Run: headless pygame with SDL's dummy video driver; simulated clock (each Clock.tick advances the game by its frame time, no real sleeping); random seed 0; keys injected as events and as key.get_pressed() state; no mouse input.
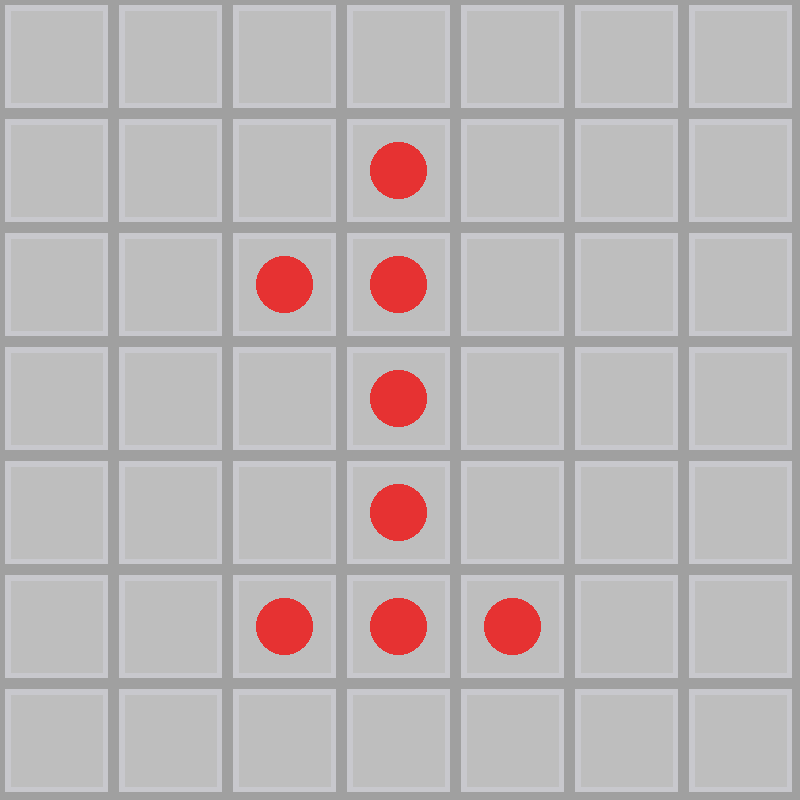
Frame 1 of 4 · flips 1–60 · no input
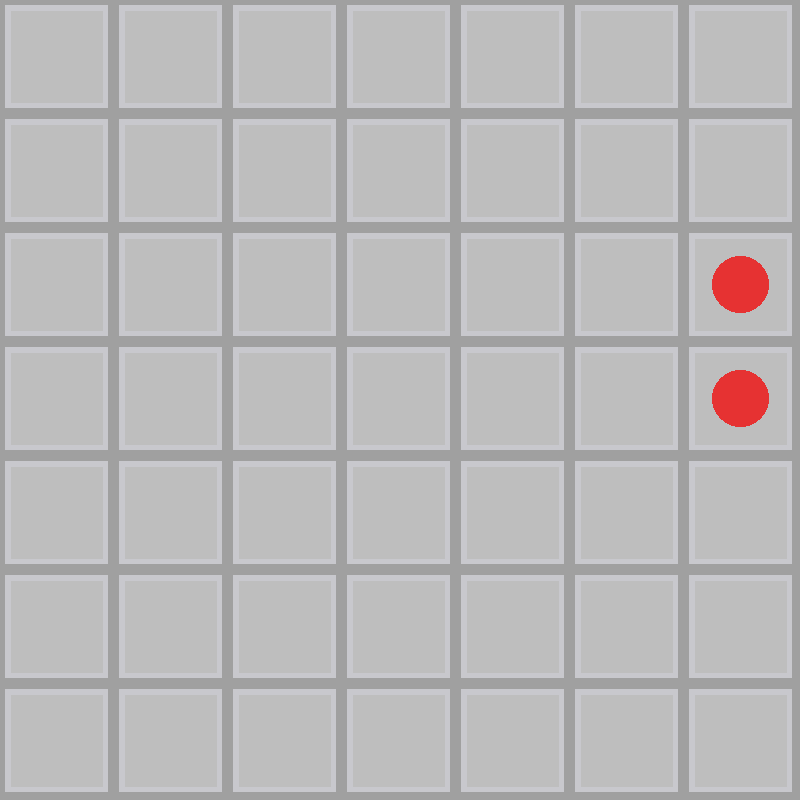
Frame 2 of 4 · flips 61–180 · tapped SPACE, RETURN · held RIGHT (→), D
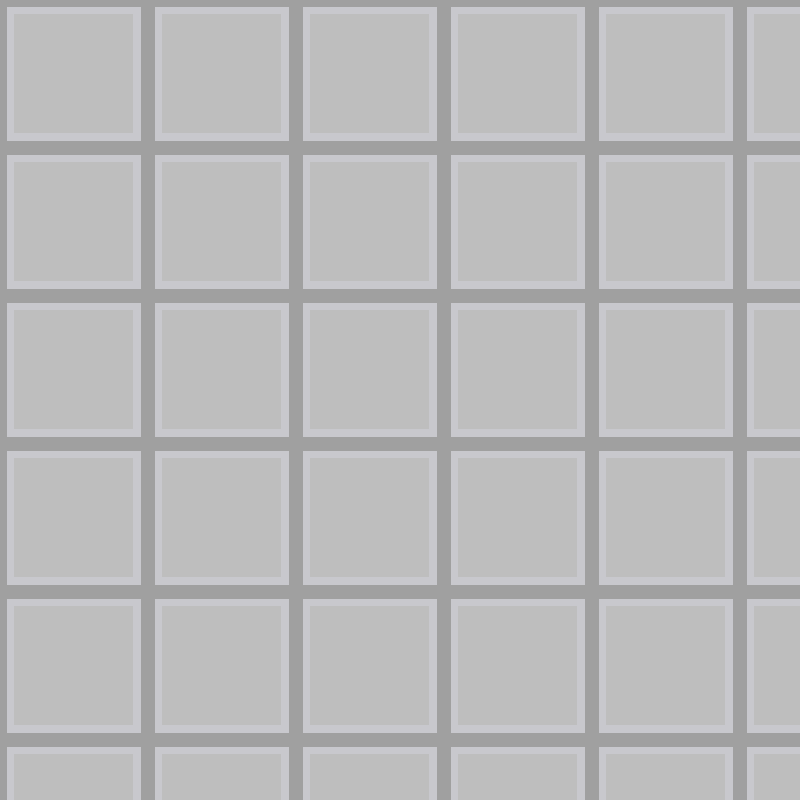
Frame 3 of 4 · flips 181–300 · held DOWN (↓), S
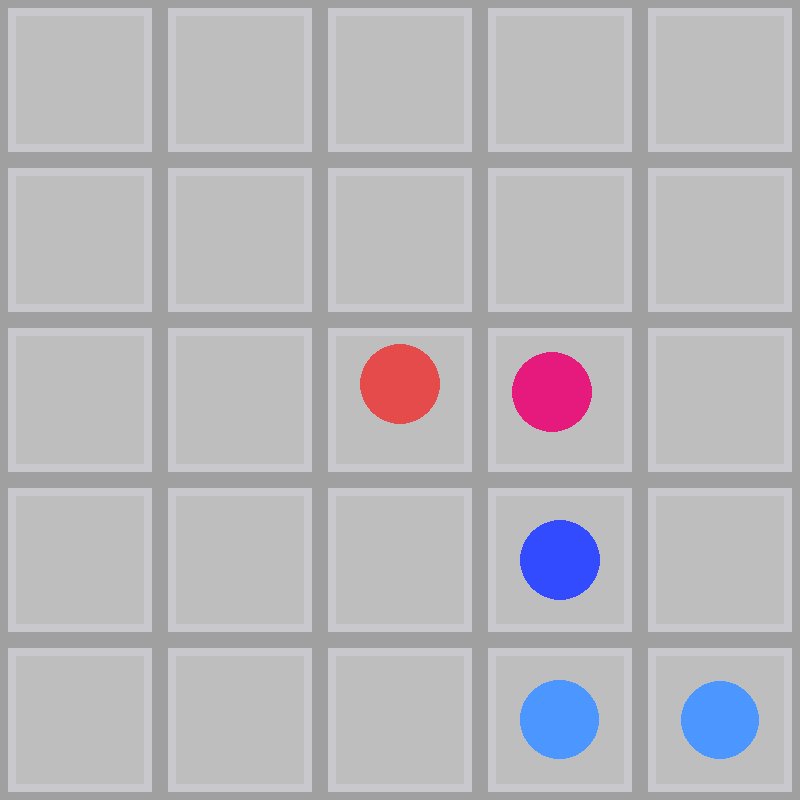
Frame 4 of 4 · flips 301–420 · held LEFT (←), A, UP (↑), W

The pygame program that drew these frames:

import pygame, sys, time, random, math
from pygame.constants import K_SPACE, K_ESCAPE, K_w, K_a, K_s, K_d, K_r, K_LEFT, K_RIGHT, K_UP, K_DOWN
pygame.init()

def sigmoid(x):
    if x<0: return(-1)
    if x>0: return(1)
    else: return(0)
def up_key(keys):
    if keys[K_w] or keys[K_UP]:return True
    return False
def down_key(keys):
    if keys[K_s] or keys[K_DOWN]:return True
    return False
def left_key(keys):
    if keys[K_a] or keys[K_LEFT]:return True
    return False
def right_key(keys):
    if keys[K_d] or keys[K_RIGHT]:return True
    return False


class Grid:
    def __init__(self, grid_size):
        self.grid_unit_size = grid_size
    def print_grid(self):
        for grid_row in range(0,height,self.grid_unit_size):
            for grid_space in range(0,width,self.grid_unit_size):
                pygame.draw.rect(screen, grid_cell_back_color, pygame.Rect(grid_space+(int(self.grid_unit_size/20)), grid_row+(int(self.grid_unit_size/20)), self.grid_unit_size-(int(self.grid_unit_size/10)),self.grid_unit_size-(int(self.grid_unit_size/10))))
                pygame.draw.rect(screen, grid_cell_color, pygame.Rect(grid_space+(int(self.grid_unit_size/10)), grid_row+(int(self.grid_unit_size/10)), self.grid_unit_size-(int(self.grid_unit_size/5)),self.grid_unit_size-(int(self.grid_unit_size/5))))
    def convert(self, x, convert_from="", mode=""): #convert_from: "grid" or "coord", mode: "move" or "set"
        if convert_from == "coord":
            if mode == "set":
                return((x+grid_unit_size/2)/grid_unit_size)
            elif mode =="move":
                return(x/grid_unit_size)
            else: print(mode, "is not a valid mode")
        elif convert_from == "grid":
            if mode == "set":
                return(x*grid_unit_size-(grid_unit_size/2))
            elif mode == "move":
                return(x*grid_unit_size)
            else: print(mode, "is not a valid mode")
        else: print(convert_from, "is not a valid form")


class Character:
    def __init__(self, x, y):
        self.x = x
        self.y = y
        self.moves = [["X", "X"]]
    def get_moves(self, keys):
        self.x, self.y = round(self.x), round(self.y)

        if self.x + 1 <= grid_size and right_key(keys)== True:
            self.moves = new_move(self.moves, 1, 0, player_move_duration)
        if self.x - 1 >= 1 and left_key(keys) == True:
            self.moves = new_move(self.moves, -1, 0, player_move_duration)
        if self.y + 1 <= grid_size and down_key(keys) == True:
            self.moves = new_move(self.moves, 0, 1, player_move_duration)
        if self.y - 1 >= 1 and up_key(keys) == True:
            self.moves = new_move(self.moves, 0, -1, player_move_duration)
            
    def move(self, keys):
        self.moves, self.x, self.y, new_move = move(self.moves, self.x, self.y)
        if new_move == True:
            self.new_splotch()
        if len(self.moves) == 0:
            self.get_moves(keys)

    def is_alive(self, enemies, player_size, enemy_size):
        kill_distance = grid.convert(player_size, "coord", "set")
        kill_distance = 0.5
        for enemy in enemies:
            if enemy.blocked == False:
                if math.sqrt(((self.x+player_size/2)-(enemy.x+enemy_size/2))**2 + ((self.y+player_size/2)-(enemy.y+enemy_size/2))  **2) <= kill_distance:
                    return(True)
        return(False)

    def draw(self):
        pygame.draw.ellipse(screen, player_color, pygame.Rect(grid.convert(self.x,"grid", "set")-player_size/2, grid.convert(self.y, "grid", "set")-player_size/2, player_size, player_size))
    def new_splotch(self):
        splotches.append(Splotch(self.x, self.y, splotch_color[0], splotch_color[1], splotch_color[2], player_size, 0.1))
        
class Splotch:
    def __init__(self, x, y, R, G, B, size, decay):
        self.x = round(x)
        self.y = round(y)
        self.opacity = 255
        self.color = (R, G, B, self.opacity)
        self.size = size
        self._decay = decay
        self.decay = self._decay
        self.fadex = self.x
        self.fadey = self.y 
        self.color = (R, G, B)
    def fade(self):
        self.size-=self.decay
    def draw(self):
        pygame.draw.ellipse(screen, self.color, pygame.Rect(grid.convert(self.fadex, "grid", "set")-self.size/2, grid.convert(self.fadey, "grid", "set")-self.size/2, self.size, self.size))
        
class Enemy:
    def __init__(self, x, y, random_moves):
        self.x = x
        self.y = y
        self.moves = [["X", "X"]]
        self.random_moves = random_moves
        self.blocked = False
        if self.random_moves == True: self.enemy_sit_color, self.enemy_jump_color, self.enemy_dead_color = d_enemy_sit_color, d_enemy_jump_color, d_enemy_dead_color
        else: self.enemy_sit_color, self.enemy_jump_color, self.enemy_dead_color = s_enemy_sit_color, s_enemy_jump_color, s_enemy_dead_color
        self.color = self.enemy_sit_color
        
    def get_moves(self, splotch_coords, player): ##add memory of last move, check if enemy is on dot, if enemy on dot move back.
        if self.blocked == False:
            self.blockers = []
            self.possible_moves = []
            self.x, self.y = round(self.x), round(self.y)

            if self.x + 1 <= grid_size:
                if (str(self.x+1)+" "+str(self.y)) not in splotch_coords:
                    self.possible_moves.append([1, 0])
                else: self.blockers.append(splotch_coords[str(self.x+1)+" "+str(self.y)])

            if self.y + 1 <= grid_size:
                if (str(self.x)+" "+str(self.y+1)) not in splotch_coords:
                    self.possible_moves.append([0, 1])
                else: self.blockers.append(splotch_coords[str(self.x)+" "+str(self.y+1)])
            
            if self.x - 1 >= 1:
                if (str(self.x-1)+" "+str(self.y)) not in splotch_coords:
                    self.possible_moves.append([-1, 0])
                else: self.blockers.append(splotch_coords[str(self.x-1)+" "+str(self.y)])
            
            if self.y-1 >= 1:
                if (str(self.x)+" "+str(self.y-1)) not in splotch_coords:
                    self.possible_moves.append([0, -1])
                else: self.blockers.append(splotch_coords[str(self.x)+" "+str(self.y-1)])
            
            if len(self.possible_moves) > 0:
                if self.random_moves == True:
                    self.random_move = self.possible_moves[random.randint(0, len(self.possible_moves)-1)]
                    self.moves = new_move(self.moves, self.random_move[0], self.random_move[1], enemy_move_duration)
                    self.moves = new_move(self.moves, 0, 0, enemy_move_duration)
                else:

                    x_distance = sigmoid(player.x-self.x)
                    y_distance = sigmoid(player.y-self.y)
                    if [x_distance, y_distance].count(0) == 1:
                        if [sigmoid(x_distance), sigmoid(y_distance)] in self.possible_moves:
                            change_x, change_y = sigmoid(x_distance), sigmoid(y_distance)
                        else: change_x, change_y = 0, 0
                    elif [x_distance, y_distance].count(0) == 0:
                        r_choice = random.choice([0, 1])
                        if r_choice == 1: 
                            if [sigmoid(x_distance), 0] in self.possible_moves:
                                change_x, change_y = sigmoid(x_distance), 0
                            elif [0, sigmoid(y_distance)] in self.possible_moves:
                                change_x, change_y = 0, sigmoid(y_distance)
                            else: change_x, change_y = 0, 0
                        else: 
                            if [0, sigmoid(y_distance)] in self.possible_moves:
                                change_x, change_y = 0, sigmoid(y_distance)
                            elif [sigmoid(x_distance), 0] in self.possible_moves:
                                change_x, change_y = sigmoid(x_distance), 0
                            else: change_x, change_y = 0, 0
                    
                    # distance = sorted(distances)[0]
                    # direction = distances[distance]
                    # if direction == "up":
                    #     change_x, change_y = 0, -1
                    # elif direction == "down":
                    #     change_x, change_y = 0, 1
                    # elif direction == "left":
                    #     change_x, change_y = -1, 0
                    # elif direction == "right":
                    #     change_x, change_y = 1, 0
                    self.moves = new_move(self.moves, change_x, change_y, enemy_move_duration)
                    self.moves = new_move(self.moves, 0, 0, enemy_move_duration)
                        

            else:
                self.blocked = True
                self.color = self.enemy_dead_color
                for splotch in self.blockers:
                    splotch.size = player_size
                    splotch.decay = 0

    def move(self, splotch_coords, player):
        self.moves, self.x, self.y, new_move = move(self.moves, self.x, self.y)
        if new_move == True:
            if self.color == self.enemy_jump_color: self.color = self.enemy_sit_color
            elif self.color == self.enemy_sit_color: self.color = self.enemy_jump_color
        if len(self.moves) == 0:
            self.get_moves(splotch_coords, player)
    def draw(self):
        pygame.draw.ellipse(screen, self.color, pygame.Rect(grid.convert(self.x,"grid", "set")-enemy_size/2, grid.convert(self.y, "grid", "set")-enemy_size/2, enemy_size, enemy_size))

class Dot:
    def __init__(self, x, y, grid_size):
        self.x, self.y, self.grid_size = x, y, grid_size
        self.moves = []
    def get_moves(self, duration):
        #distances:
        direction = {
            self.y: "top",
            self.grid_size - self.y: "bottom",
            self.x: "left",
            self.grid_size - self.x: "right"
        }
        distance = sorted(direction)[0]
        closest = direction[distance]
        if closest == "top":
            change_x, change_y = 0, -1
        elif closest == "bottom":
            change_x, change_y = 0, 1
        elif closest == "left":
            change_x, change_y = -1, 0
        elif closest == "right":
            change_x, change_y = 1, 0

        self.moves = new_move(self.moves, 0, 0, 2*duration)
        for i in range(distance+1):
            self.moves = new_move(self.moves, 0, 0, random.randint(duration-5, duration+5))
            self.moves = new_move(self.moves, change_x, change_y, duration)
    def move(self):
        self.moves, self.x, self.y, new_move = move(self.moves, self.x, self.y)
        if len(self.moves) > 0:
            return(True)
        else: return(False)
    def draw(self):
        pygame.draw.ellipse(screen, d_enemy_sit_color, pygame.Rect(grid.convert(self.x,"grid", "set")-dot_size/2, grid.convert(self.y, "grid", "set")-dot_size/2, dot_size, dot_size))
        
def new_move(moves, change_x, change_y, duration): # combindes get_new_moves and add_moves
    moves = add_moves(moves, get_new_moves(change_x, change_y, duration))
    return moves

def get_new_moves(change_x, change_y, duration): #creates coordinates for new move
    change_x, change_y = grid.convert(change_x, "grid", "move"), grid.convert(change_y, "grid", "move")
    #print(change_x, change_y)
    new_moves = []
    for i in range(0,duration+1):
        x = change_x/(duration+1)
        if change_x != 0 or change_y != 0:
            y = change_y/(duration+1) + -1*((2*i*grid_unit_size)/(-1*(duration**2))+(grid_unit_size/duration))
        else:
            y = change_y/duration
        new_moves.append([grid.convert(x, "coord", "move"), grid.convert(y, "coord", "move")])
    return new_moves

def add_moves(moves, new_moves): #adds new moves from get_new_moves() to move queue
    for move in new_moves:
        moves.append(move)
    moves.append(["X", "X"])
    return(moves)

def move(moves, x, y):  #moves x and y according to moves and delete the finished move
    if len(moves) > 0:
        if moves[0][0] == "X":
            return moves[1::], x, y, True
        return moves[1::], x+moves[0][0], y+moves[0][1], False
    else: return moves, x, y, False

def round_won(enemies):
    for enemy in enemies:
        if enemy.blocked == False:
            return False
    return True

def setup_animation():
    grid_size = 7
    grid_unit_size = int(width/grid_size)
    grid = Grid(grid_unit_size)
    dot_size = int(grid_unit_size/2)
    return grid, grid_unit_size, dot_size

def display_level_animation(levels, level, duration):
    dots = []
    setups = [
        [[4, 2],[4, 3], [3, 3], [4, 4], [4, 5], [5, 6], [4, 6], [3, 6]],
        [[3,2],[4,2],[5,2],[5,3],[5,4],[4,4],[3,4],[3,5],[3,6],[4,6],[5,6]],
        [[3,2],[4,2],[5,2],[5,3],[5,4],[4,4],[5,5],[3,4],[3,6],[4,6],[5,6]],
        [ [3,2], [5,2], [3,3], [3, 4], [4,4], [5,3], [5,4], [5,5], [5,6]],
        [[3,2],[4,2],[5,2],[3,3],[5,4],[4,4],[3,4],[5,5],[3,6],[4,6],[5,6]],
        ]
    for coord in setups[level]:
        dots.append(Dot(coord[0], coord[1], 7))

    for dot in dots:
        dot.get_moves(duration)
    while len(dots) > 0:
        now = time.time()
        keys = pygame.key.get_pressed()
        screen.fill(grid_background_color)
        if keys[K_ESCAPE]:
            quit()
        if keys[K_SPACE]:
            dots = []
        for event in pygame.event.get():
            if event.type == pygame.QUIT: sys.exit()
        grid.print_grid()

        for dot in dots:
            active = dot.move()
            if active == False:
                dots.remove(dot)
            dot.draw()
        pygame.display.flip()
        elapsed = time.time()-now
        if elapsed < cycle_time:
            time.sleep(cycle_time-elapsed)
    else:
        frames = []
        frames_num = anim_zoom_frames
        _cycle_time = int(cycle_time/(frames_num))
        nl_size = levels[level][1] #next level size
        for i in range(1, frames_num+1):
            frames.append(7-( ( (7-nl_size) /frames_num)*i) )
        for num in frames:
            _grid = Grid(int(width/num))
            for i in range(10):
                screen.fill(grid_background_color)
                now = time.time()
                _grid.print_grid()
                pygame.display.flip()
                elapsed = time.time()-now
                if elapsed < _cycle_time:
                    time.sleep(_cycle_time-elapsed)

def setup_level(levels, level):


    size = width, height =  800, 800
    grid_size = levels[level][1]
    grid_unit_size = int(width/grid_size)
    grid = Grid(grid_unit_size)

    screen = pygame.display.set_mode(size)
    player = Character(grid_size, grid_size)
    

    splotches = []

    enemies = []
    for i in range(levels[level][2]): enemies.append(Enemy(random.randint(1,grid_size), random.randint(1,grid_size-2), True))
    for i in range(levels[level][3]): enemies.append(Enemy(random.randint(1,grid_size), random.randint(1,grid_size-2), False))
   

    player_size = int(grid_unit_size/2)
    enemy_size =int(grid_unit_size/2)

    return(player, enemies, splotches, screen, grid, grid_size, grid_unit_size, player_size, enemy_size, width, height)

def run_level(player, enemies, splotches, screen, grid, player_size, enemy_size, levels,level):
    level_over = False
    first = True
    while 1:
        now = time.time()
        screen.fill(grid_background_color)
        keys=pygame.key.get_pressed()
        if keys[K_ESCAPE]:
            quit()
        if keys[K_r]:
            level_over = True
        for event in pygame.event.get():
            if event.type == pygame.QUIT: sys.exit()
        grid.print_grid()

        if level_over == False:
            win = False

        #SPLOTCH ---
            splotch_coords = {}
            for splotch in splotches:
                splotch.fade()
                splotch.draw()
                if splotch.size <1:
                    splotches.remove(splotch)

            for splotch in splotches:
                splotch_coords[str(splotch.x)+" "+str(splotch.y)] = splotch

        #PLAYER ---    
            player.move(keys)
            player.draw()

        #ENEMIES ---
            for enemy in enemies:
                enemy.move(splotch_coords, player)
                enemy.draw()

        #CHECK GAME STATE ---
            level_over = player.is_alive(enemies, player_size, enemy_size)
            if level_over == False:
                level_over = round_won(enemies)
                if level_over == True:
                    win = True
        else:
            if first == True: #runs the first time
                for splotch in splotches:
                    splotch.decay = 2
                if win == True:
                    #print("level won")
                    level += 1
                else:
                    #print("dead")
                    if on_lose == "back":
                        if level >= 1:
                            level -= 1
                        else: level = 0
                    elif on_lose == "reset":
                        level = 0
                    elif on_lose == "remain":
                        pass
                    else: print(on_lose, "is not a valid type")

                first = False

            player.draw()
            
            for splotch in splotches:
                splotch.fade()
                splotch.draw()
                if splotch.size <1:
                    splotches.remove(splotch)

            for enemy in enemies:
                enemy.draw()

            if len(splotches) == 0:
                return(level)
            

        
        pygame.display.flip()
        elapsed = time.time()-now
        if elapsed < cycle_time:
            time.sleep(cycle_time-elapsed)

def print_win():
    screen.fill((0, 255, 0))
    pygame.display.flip()
    while 1:
        keys=pygame.key.get_pressed()
        if keys[K_ESCAPE]:
            quit()
        if keys[K_SPACE]:
            break
        for event in pygame.event.get():
            if event.type == pygame.QUIT: sys.exit()

def get_levels(random_levels, r_level_number):
    levels = []
    if random_levels != True:
        levels = [
    # level number, grid size, dumb enemies, smart enemies
        [1, 5, 1, 1],
        [2, 5, 3, 2],
        [3, 5, 2, 3],
        [4, 10, 6, 8],
        [5, 5, 3, 6]]
    else:
        for i in range(1, r_level_number+1):
            level_grid_size = random.randint(5, 10)
            enemies_number = random.randint(round(level_grid_size/2), level_grid_size)
            smart_enemies = random.randint(1, enemies_number)
            levels.append([i, level_grid_size, enemies_number-smart_enemies, smart_enemies])
    return(levels)



grid_background_color, grid_cell_back_color, grid_cell_color = (160, 160, 160), (200, 200, 205), (190, 190, 190)
cycle_time = 0.02

size = width, height = 800, 800
screen = pygame.display.set_mode(size)


player_move_duration = 8
enemy_move_duration = 20
splotch_color = [75, 150, 255]
player_color = (50, 75, 255)
d_enemy_sit_color, d_enemy_jump_color, d_enemy_dead_color = (230, 50, 50), (230, 75, 75), (200, 100, 150)
s_enemy_sit_color, s_enemy_jump_color, s_enemy_dead_color = (230, 0, 100), (230, 25, 125), (200, 125, 200)

enemy_move_random = False #True or False
on_lose = "remain" # "reset" "back" or "remain"
random_levels = False #True or False
r_level_number = 5 #number of levels generated if random

anim_jump_duration = 20
anim_zoom_frames = 10

level = 0
animate = True
levels = get_levels(random_levels, r_level_number)


while level < len(levels):
    if animate == True:
        grid, grid_unit_size, dot_size = setup_animation()
        display_level_animation(levels, level, anim_jump_duration)
    player, enemies, splotches, screen, grid, grid_size, grid_unit_size, player_size, enemy_size, width, height = setup_level(levels,level)
    current = level
    level = run_level(player, enemies, splotches, screen, grid, player_size, enemy_size, levels, level)
    if level == current: animate = False
    else: animate = True
else:
    print_win()


#  NEXT STEPS
#  - Add Score: (save in .txt file?) Score's increase decreases until another is trapped so waiting is penalized
#  - Make Splotches grow when they have trapped a enemie
#  - Add Enemy number info on Animation
#  - Two player (pvp?)
#     -   Teleporting: Hold shift and ghost version quickly moves and on release u teleport but if trail is cut off u lose
#  - Hide under dead smart cant see u 
